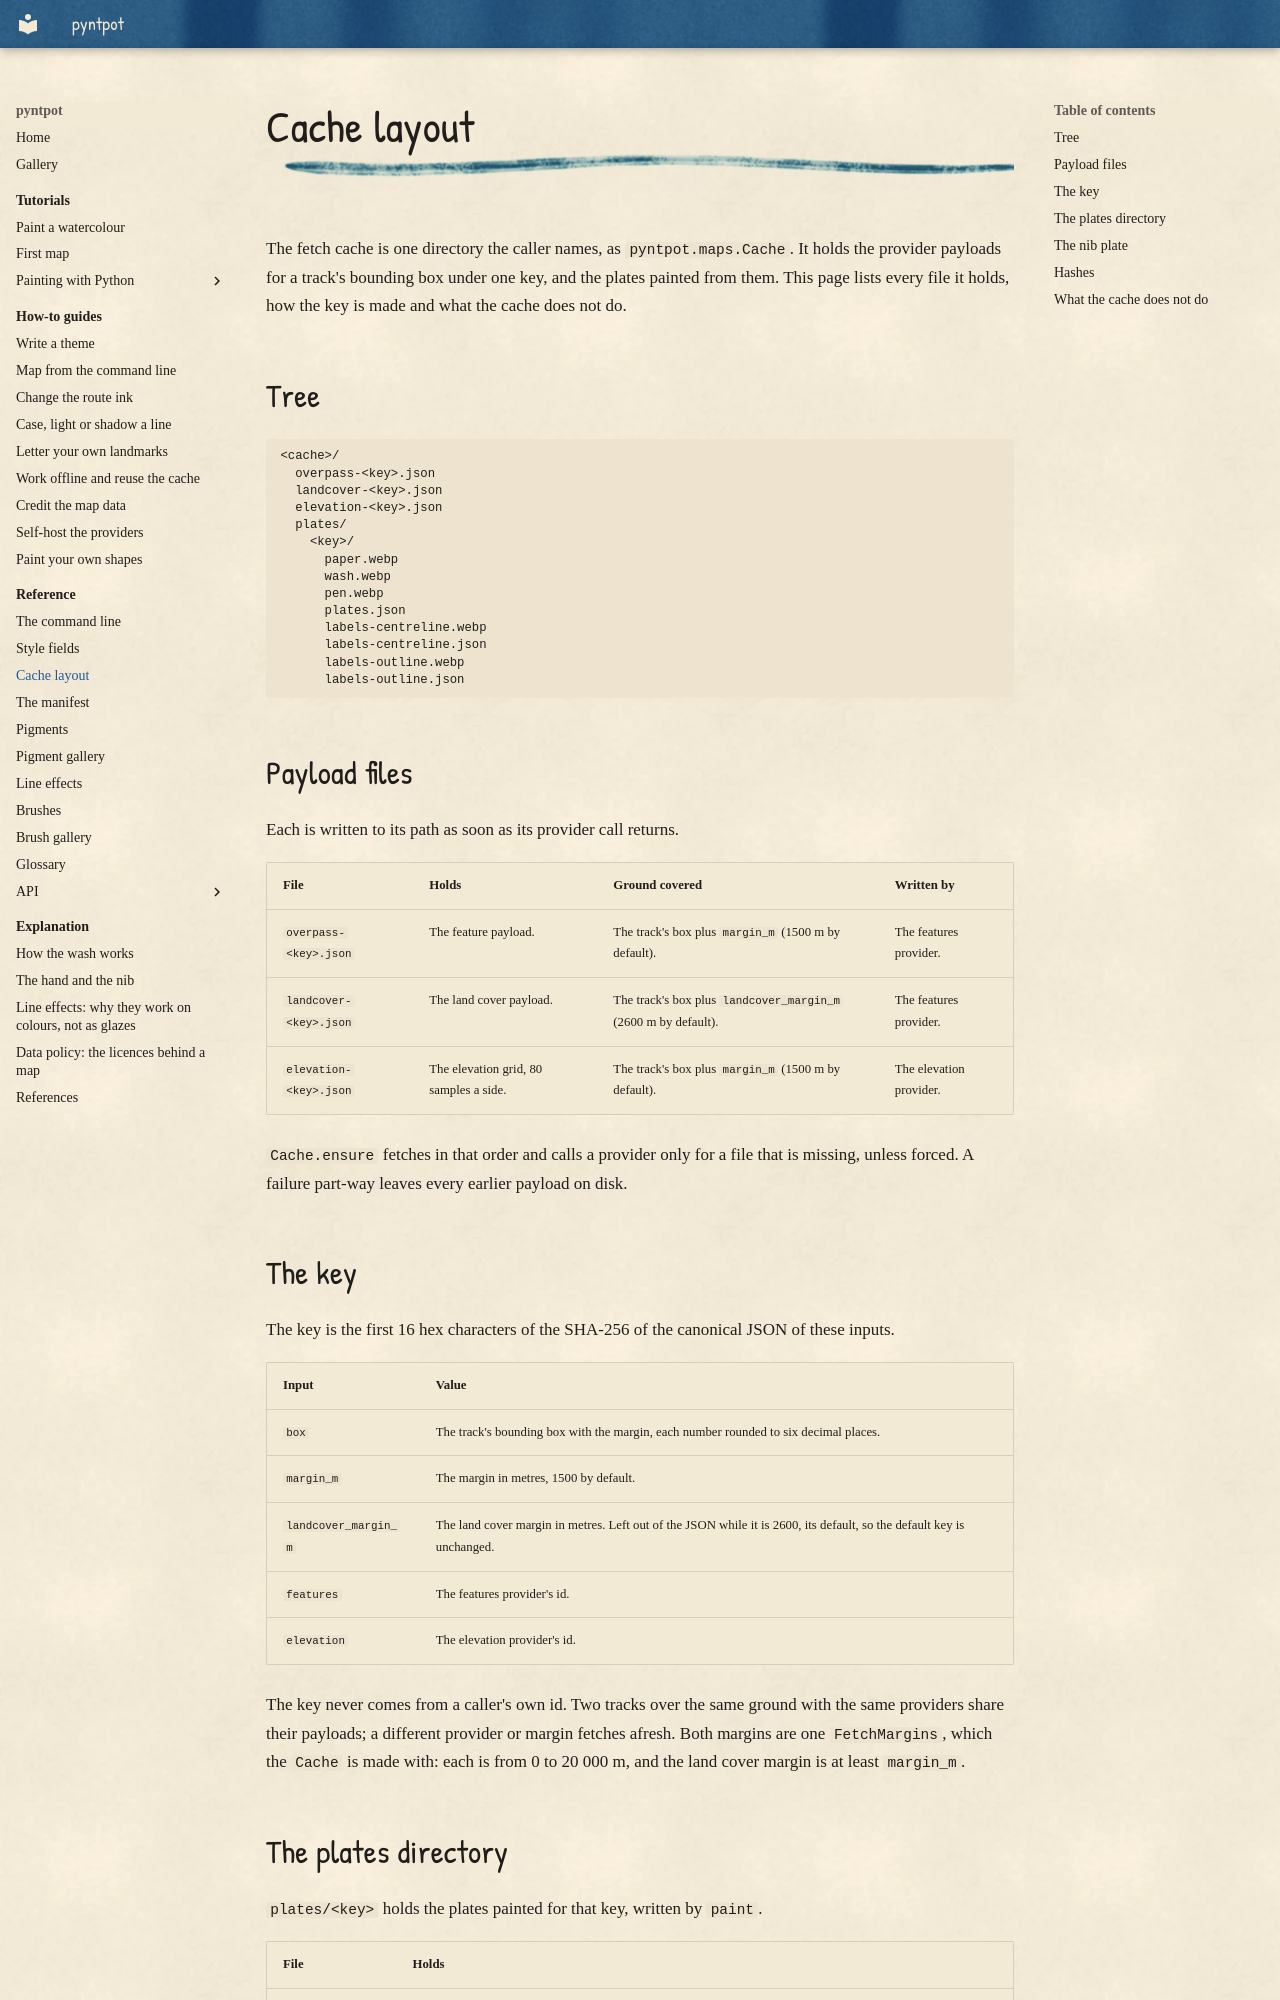

repository: findlaywebb/pyntpot · page: reference/cache-layout/index.html · generator: mkdocs

# Cache layout

The fetch cache is one directory the caller names, as `pyntpot.maps.Cache`. It holds the provider payloads for a track's bounding box under one key, and the plates painted from them. This page lists every file it holds, how the key is made and what the cache does not do.

## Tree

```text
<cache>/
  overpass-<key>.json
  landcover-<key>.json
  elevation-<key>.json
  plates/
    <key>/
      paper.webp
      wash.webp
      pen.webp
      plates.json
      labels-centreline.webp
      labels-centreline.json
      labels-outline.webp
      labels-outline.json
```

## Payload files

Each is written to its path as soon as its provider call returns.

| File | Holds | Ground covered | Written by |
| --- | --- | --- | --- |
| `overpass-<key>.json` | The feature payload. | The track's box plus `margin_m` (1500 m by default). | The features provider. |
| `landcover-<key>.json` | The land cover payload. | The track's box plus `landcover_margin_m` (2600 m by default). | The features provider. |
| `elevation-<key>.json` | The elevation grid, 80 samples a side. | The track's box plus `margin_m` (1500 m by default). | The elevation provider. |

`Cache.ensure` fetches in that order and calls a provider only for a file that is missing, unless forced. A failure part-way leaves every earlier payload on disk.

## The key

The key is the first 16 hex characters of the SHA-256 of the canonical JSON of these inputs.

| Input | Value |
| --- | --- |
| `box` | The track's bounding box with the margin, each number rounded to six decimal places. |
| `margin_m` | The margin in metres, 1500 by default. |
| `landcover_margin_m` | The land cover margin in metres. Left out of the JSON while it is 2600, its default, so the default key is unchanged. |
| `features` | The features provider's id. |
| `elevation` | The elevation provider's id. |

The key never comes from a caller's own id. Two tracks over the same ground with the same providers share their payloads; a different provider or margin fetches afresh. Both margins are one `FetchMargins`, which the `Cache` is made with: each is from 0 to 20 000 m, and the land cover margin is at least `margin_m`.
